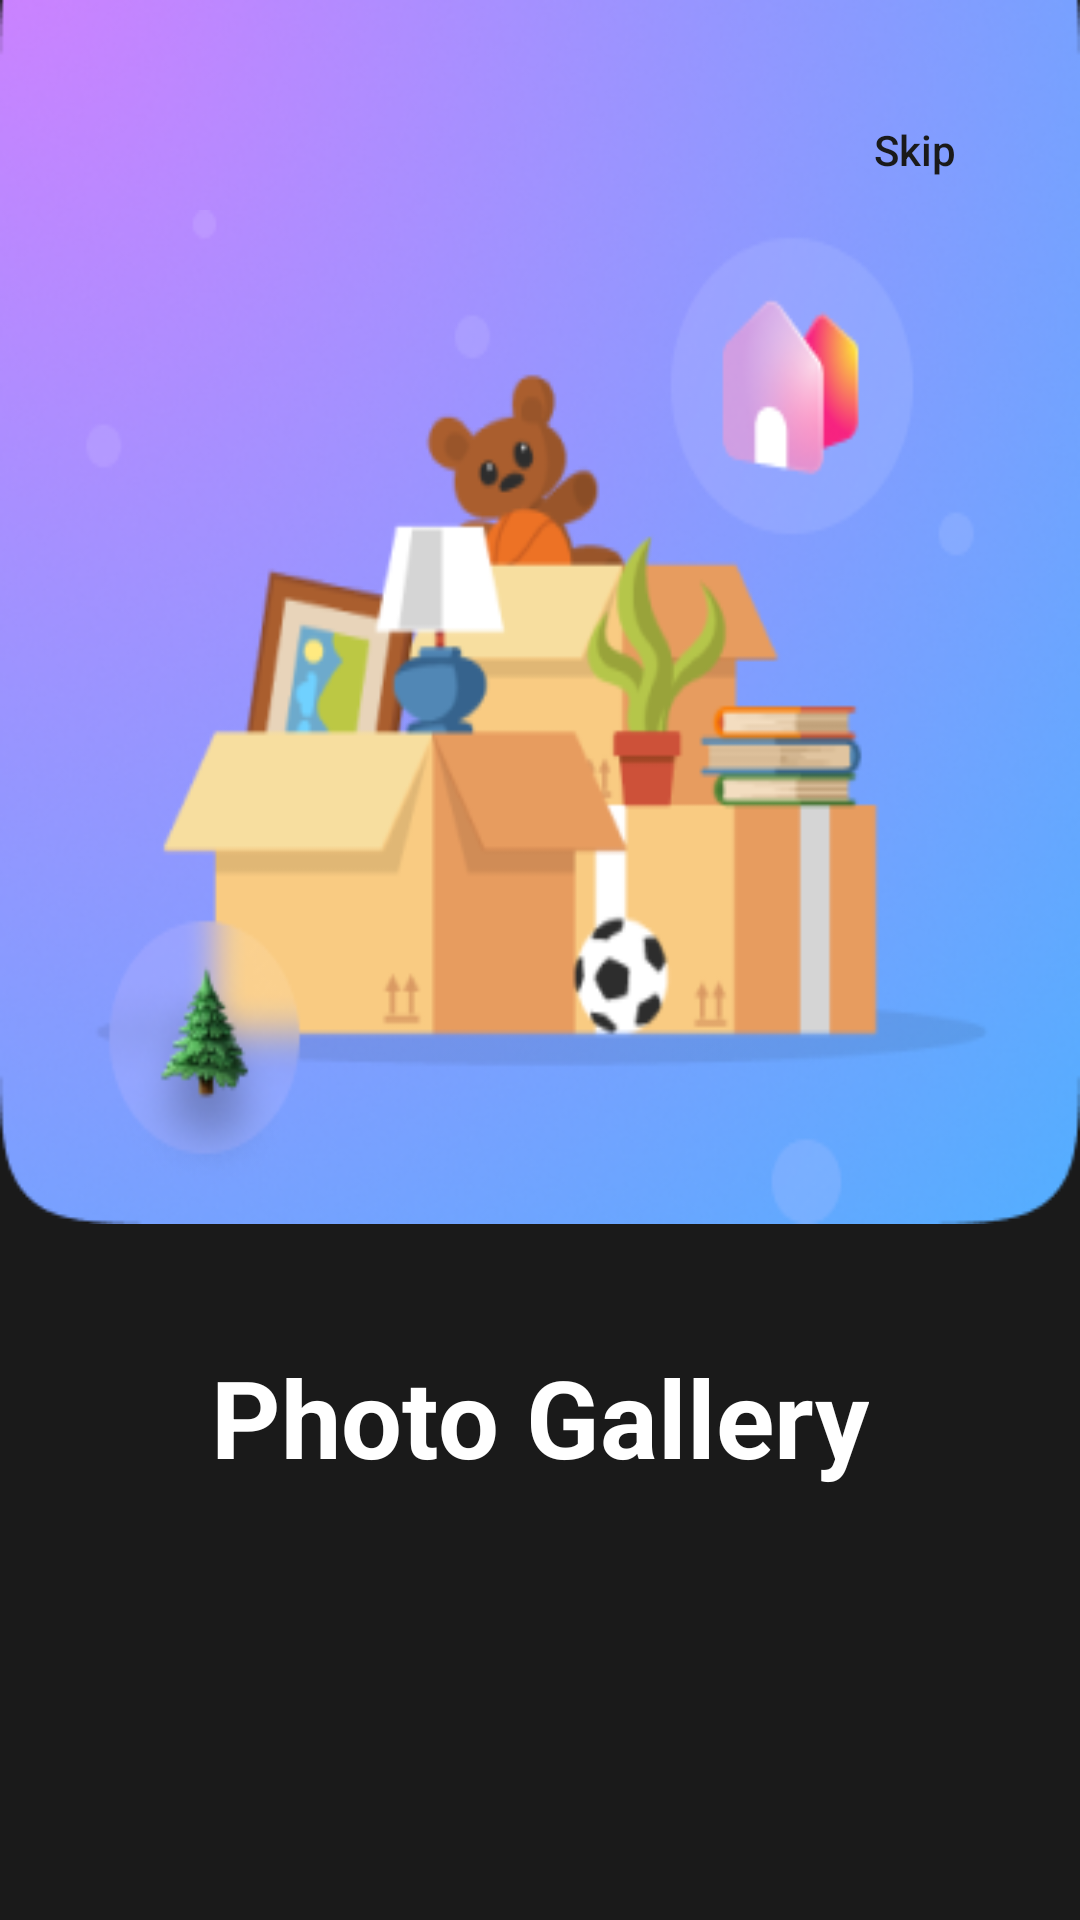

Android layout source for this screen:
<!-- AndroidManifest.xml: application theme Theme.PHOTOBOMB -->
<!-- res/layout/viewpager_item_design.xml -->
<?xml version="1.0" encoding="utf-8"?>
<LinearLayout xmlns:android="http://schemas.android.com/apk/res/android"
    xmlns:app="http://schemas.android.com/apk/res-auto"
    xmlns:tools="http://schemas.android.com/tools"
    android:layout_width="match_parent"
    android:layout_height="match_parent"
    android:weightSum="100"
    android:background="@color/app_bg"
    android:orientation="vertical"
    >

    <LinearLayout
        android:layout_width="match_parent"
        android:layout_height="0dp"
        android:layout_weight="80"
        android:background="@drawable/info_page_vp_bg_image"
        android:orientation="vertical"
        >

        <androidx.appcompat.widget.AppCompatButton
            android:id="@+id/skip"
            android:layout_width="70dp"
            android:layout_height="40dp"
            android:layout_gravity="end"
            android:textAllCaps="false"
            android:text="Skip"
            android:textColor="@color/app_bg"
            android:background="@drawable/info_page_round_button"
            android:backgroundTint="#8BA7FE"
            android:layout_marginTop="30dp"
            android:layout_marginEnd="20dp"
            />

        <ImageView
            android:layout_width="match_parent"
            android:layout_height="match_parent"
            android:background="@drawable/info_page_vp_bg_image1"
            >

        </ImageView>

    </LinearLayout>

    <TextView
        android:id="@+id/title"
        android:layout_width="wrap_content"
        android:layout_height="wrap_content"
        android:text="Photo Gallery"
        android:textSize="36sp"
        android:textColor="@color/white"
        android:layout_marginTop="40dp"
        android:textStyle="bold"
        android:layout_gravity="center_horizontal"
        />

    <TextView
        android:id="@+id/description"
        android:layout_width="wrap_content"
        android:layout_height="wrap_content"
        android:textColor="@color/white"
        android:text=""
        android:textSize="16sp"
        android:textAlignment="center"
        android:layout_marginHorizontal="50dp"
        android:layout_marginTop="20dp"
        android:layout_gravity="center_horizontal"
        />



</LinearLayout>
<!-- resources referenced by this layout -->
<resources>
  <color name="app_bg">#1A1A1A</color>
  <color name="white">#FFFFFFFF</color>
  <!-- drawable info_page_vp_bg_image: png bitmap (drawable, 115460 bytes) -->
  <!-- drawable info_page_vp_bg_image1: png bitmap (drawable, 37048 bytes) -->
  <style name="Theme.PHOTOBOMB" parent="Base.Theme.PHOTOBOMB">
  
  
          // for three dot menu
          <item name="popupMenuBackground">@drawable/popup_menu_bg</item>
  
          // for pop up menu for all kind of popUp
          <item name="android:popupMenuStyle">@style/popupBGStyle</item>
          <item name="android:textAppearanceSmallPopupMenu">@style/myPopupMenuTextAppearanceSmall</item>
          <item name="android:textAppearanceLargePopupMenu">@style/myPopupMenuTextAppearanceLarge</item>
  
      </style>
  <style name="Base.Theme.PHOTOBOMB" parent="Theme.Material3.Light.NoActionBar">
          
          
      </style>
  <!-- drawable popup_menu_bg (drawable) -->
  <?xml version="1.0" encoding="utf-8"?>
  <selector xmlns:android="http://schemas.android.com/apk/res/android">
      <item>
          <shape android:shape="rectangle">
              <solid android:color="@color/drawerLayout"/>
              <corners android:topRightRadius="10dp"
                  android:bottomLeftRadius="35dp"
                  android:bottomRightRadius="35dp"
                  android:topLeftRadius="35dp"/>
          </shape>
      </item>
  </selector>
  <style name="popupBGStyle" parent="@style/TextAppearance.AppCompat.Widget.PopupMenu.Small">
          <item name="android:popupBackground">@drawable/popup_menu_bg</item>
          <item name="android:textColor">@color/white</item>
          <item name="android:itemTextAppearance">@color/white</item>
      </style>
  <style name="myPopupMenuTextAppearanceSmall" parent="@style/TextAppearance.AppCompat.Widget.PopupMenu.Small">
          <item name="android:textColor">#ffffff</item>
      </style>
  <style name="myPopupMenuTextAppearanceLarge" parent="@style/TextAppearance.AppCompat.Widget.PopupMenu.Large">
          <item name="android:textColor">#ffffff</item>
      </style>
  <color name="drawerLayout">#303030</color>
</resources>
